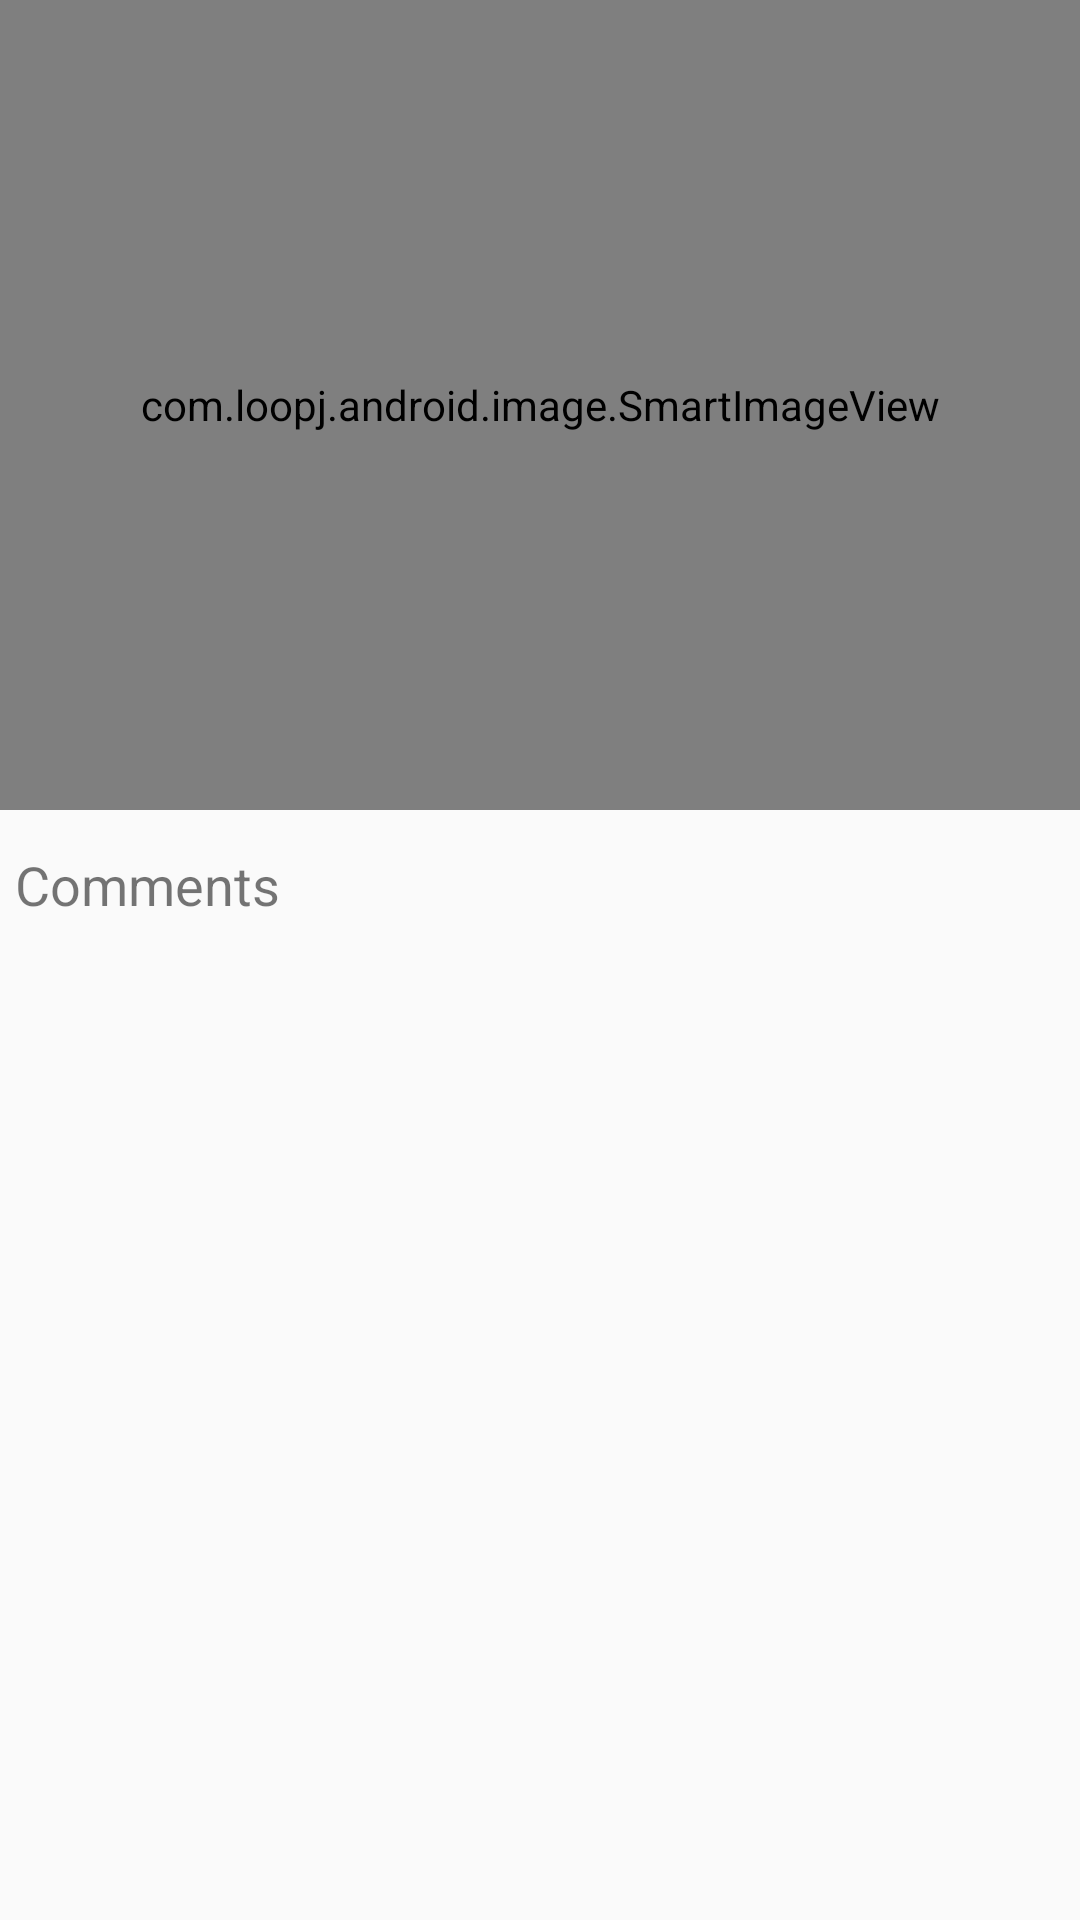

Here is an Android app screen rendered from its layout file. Give the layout XML and the strings, colors and styles it references.
<!-- AndroidManifest.xml: application theme AppTheme -->
<!-- res/layout/activity_more_info.xml -->
<?xml version="1.0" encoding="utf-8"?>
<LinearLayout xmlns:android="http://schemas.android.com/apk/res/android"
    android:orientation="vertical" android:layout_width="match_parent"
    android:layout_height="match_parent">

    <com.loopj.android.image.SmartImageView
        android:layout_width="match_parent"
        android:layout_height="270dp"
        android:id="@+id/moreInfoImageView"
        android:scaleType="centerCrop"
        android:src="@drawable/ic_drawer"/>

    <LinearLayout
        android:layout_width="match_parent"
        android:layout_height="50dp"
        android:orientation="horizontal">

        <TextView
            android:layout_width="wrap_content"
            android:layout_height="wrap_content"
            android:layout_gravity="center"
            android:paddingLeft="5dp"
            android:textSize="18dp"
            android:layout_weight=".8"
            android:text="Comments"/>

        </LinearLayout>

    <ListView
        android:layout_width="match_parent"
        android:layout_height="match_parent"
        android:id="@+id/commentsListView"/>

</LinearLayout>
<!-- resources referenced by this layout -->
<resources>
  <!-- drawable ic_drawer: png bitmap (drawable-hdpi, 152 bytes) -->
  <style name="AppTheme" parent="Theme.AppCompat.Light.DarkActionBar">
          
          <item name="colorPrimary">@color/PrimaryColor</item>
          <item name="colorPrimaryDark">@color/DarkPrimaryColor</item>
      </style>
</resources>
